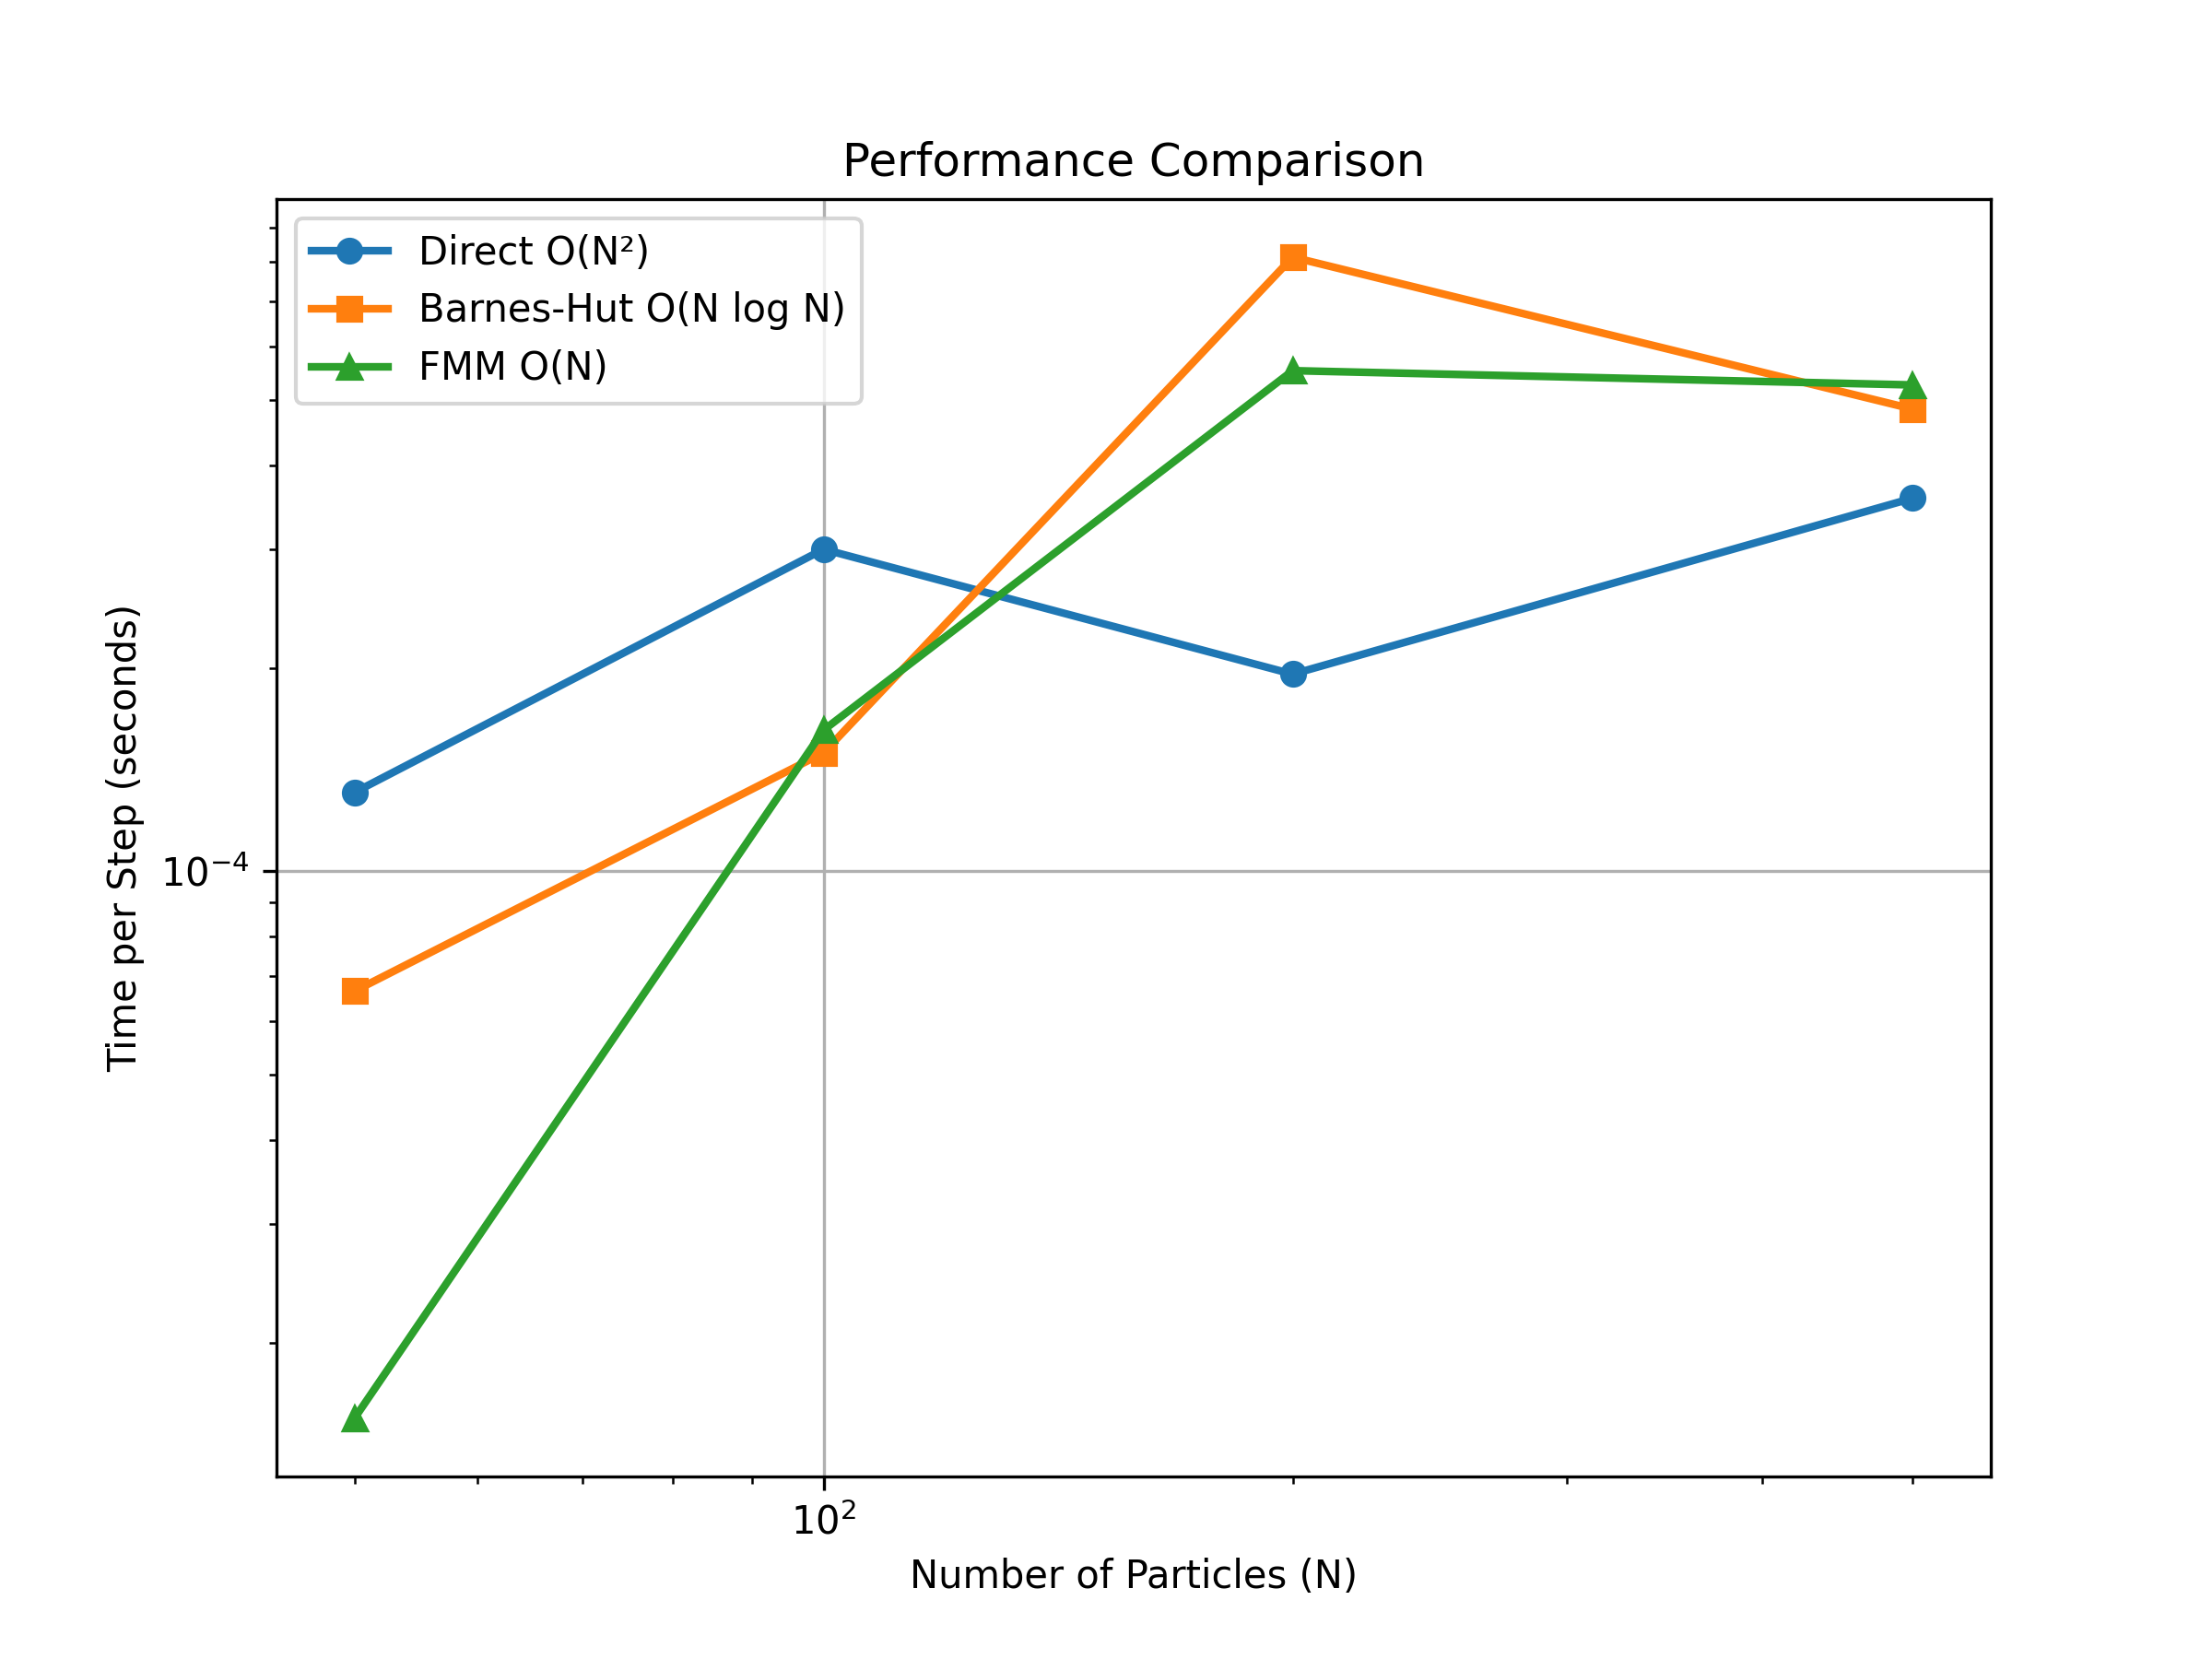

Values plotted in this chart, from the file beside it:
N, Direct, BH, FMM
50, 0.0001309, 6.64503313601017e-05, 1.5464921792348225e-05
100, 0.0003001, 0.0001499, 0.0001619
200, 0.000196, 0.000813, 0.0005519
500, 0.0003573, 0.0004841, 0.0005257
